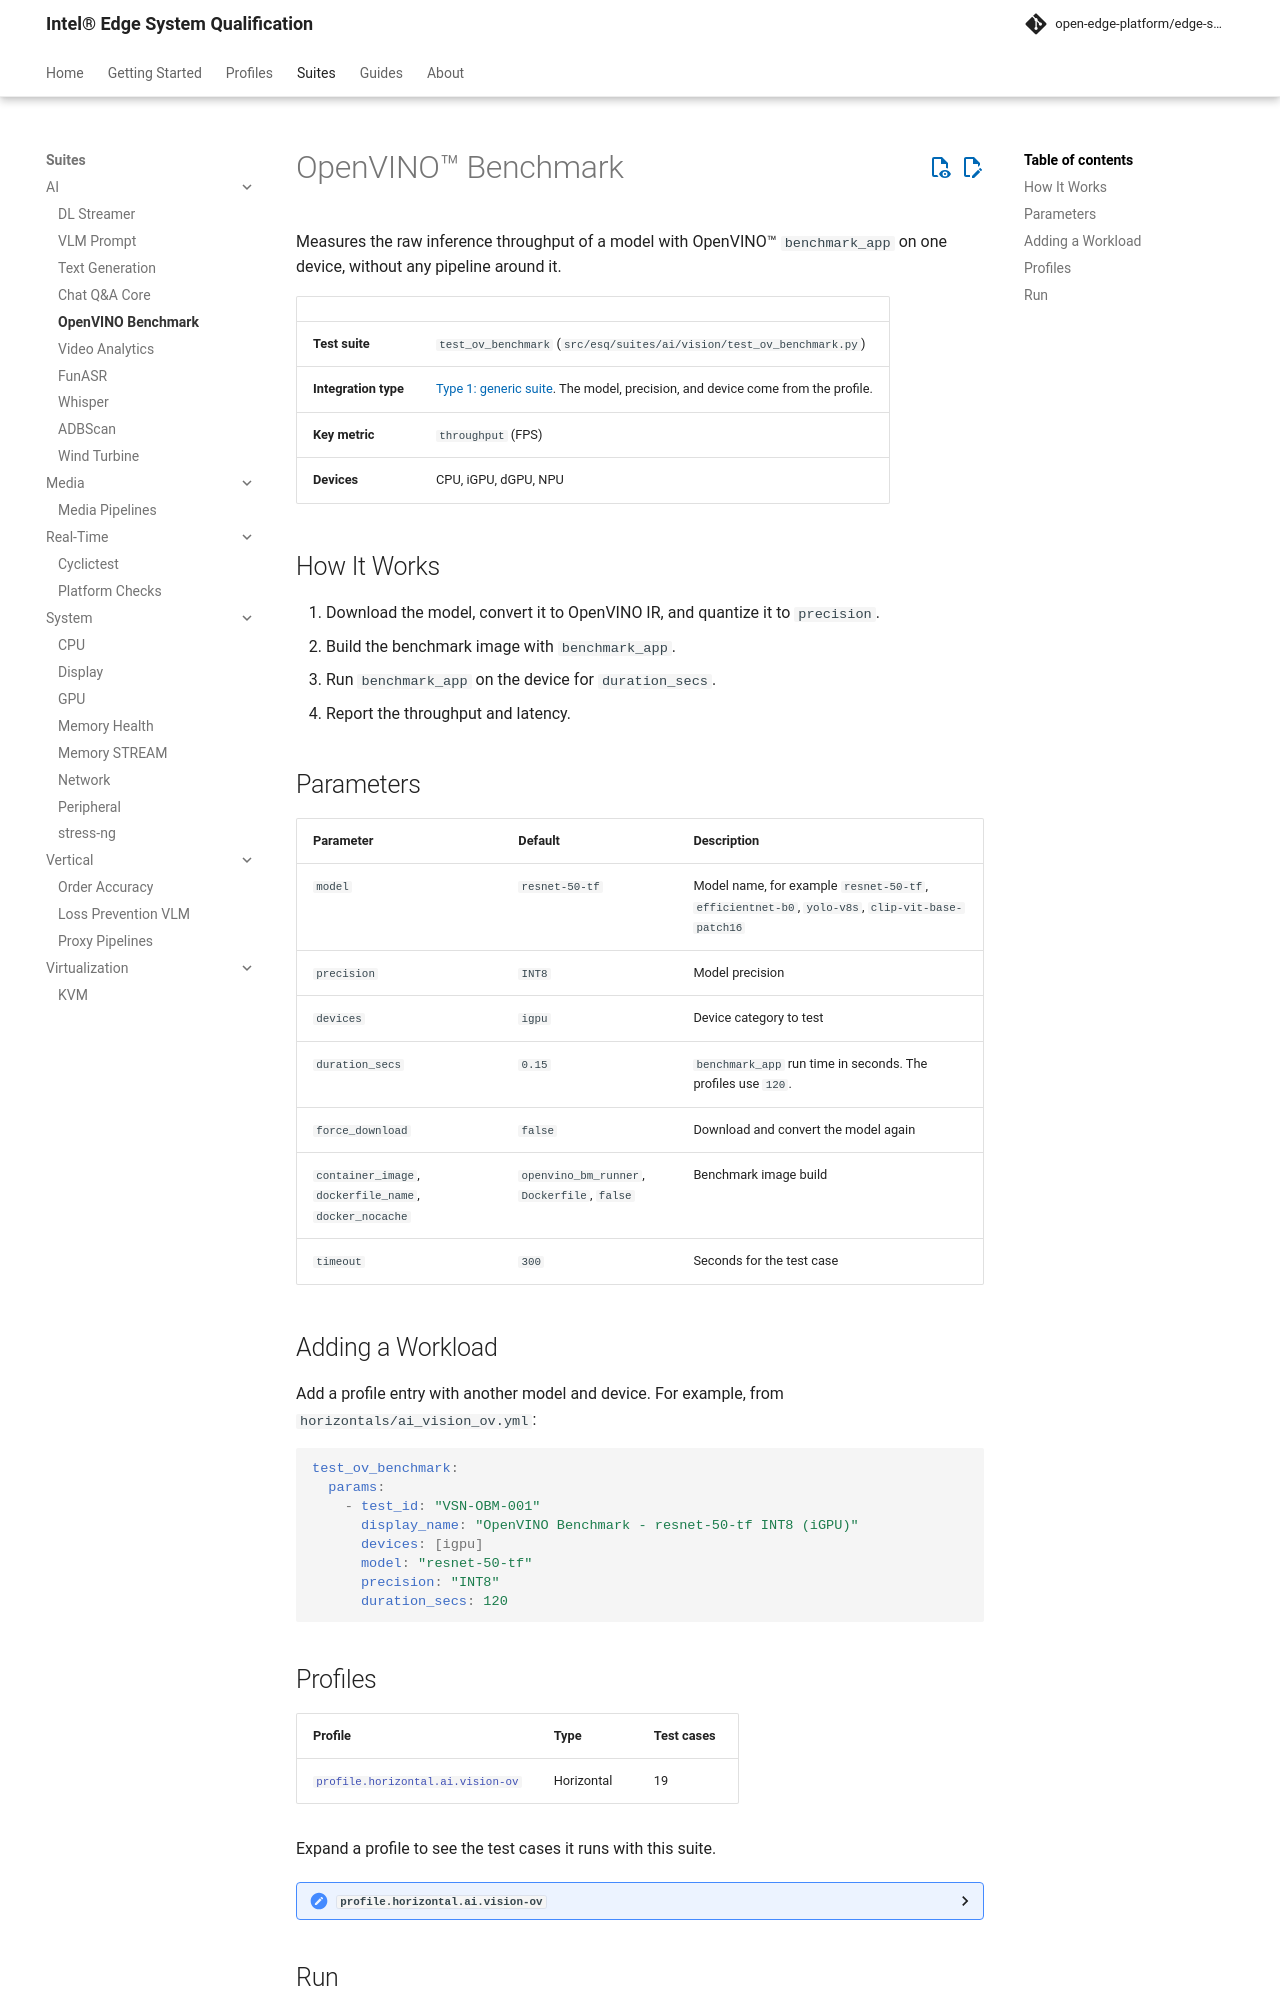

repository: open-edge-platform/edge-system-qualification · page: main/suites/ai/ov-benchmark/index.html · generator: mkdocs

# OpenVINO™ Benchmark

Measures the raw inference throughput of a model with OpenVINO™ `benchmark_app` on one device, without any pipeline around it.

| | |
|---|---|
| **Test suite** | `test_ov_benchmark` (`src/esq/suites/ai/vision/test_ov_benchmark.py`) |
| **Integration type** | [Type 1: generic suite](../../guides/developer/integration-types.md#type-1-generic-suite-with-configurable-ingredients). The model, precision, and device come from the profile. |
| **Key metric** | `throughput` (FPS) |
| **Devices** | CPU, iGPU, dGPU, NPU |

## How It Works

1. Download the model, convert it to OpenVINO IR, and quantize it to `precision`.
2. Build the benchmark image with `benchmark_app`.
3. Run `benchmark_app` on the device for `duration_secs`.
4. Report the throughput and latency.

## Parameters

| Parameter | Default | Description |
|-----------|---------|-------------|
| `model` | `resnet-50-tf` | Model name, for example `resnet-50-tf`, `efficientnet-b0`, `yolo-v8s`, `clip-vit-base-patch16` |
| `precision` | `INT8` | Model precision |
| `devices` | `igpu` | Device category to test |
| `duration_secs` | `0.15` | `benchmark_app` run time in seconds. The profiles use `120`. |
| `force_download` | `false` | Download and convert the model again |
| `container_image`, `dockerfile_name`, `docker_nocache` | `openvino_bm_runner`, `Dockerfile`, `false` | Benchmark image build |
| `timeout` | `300` | Seconds for the test case |
